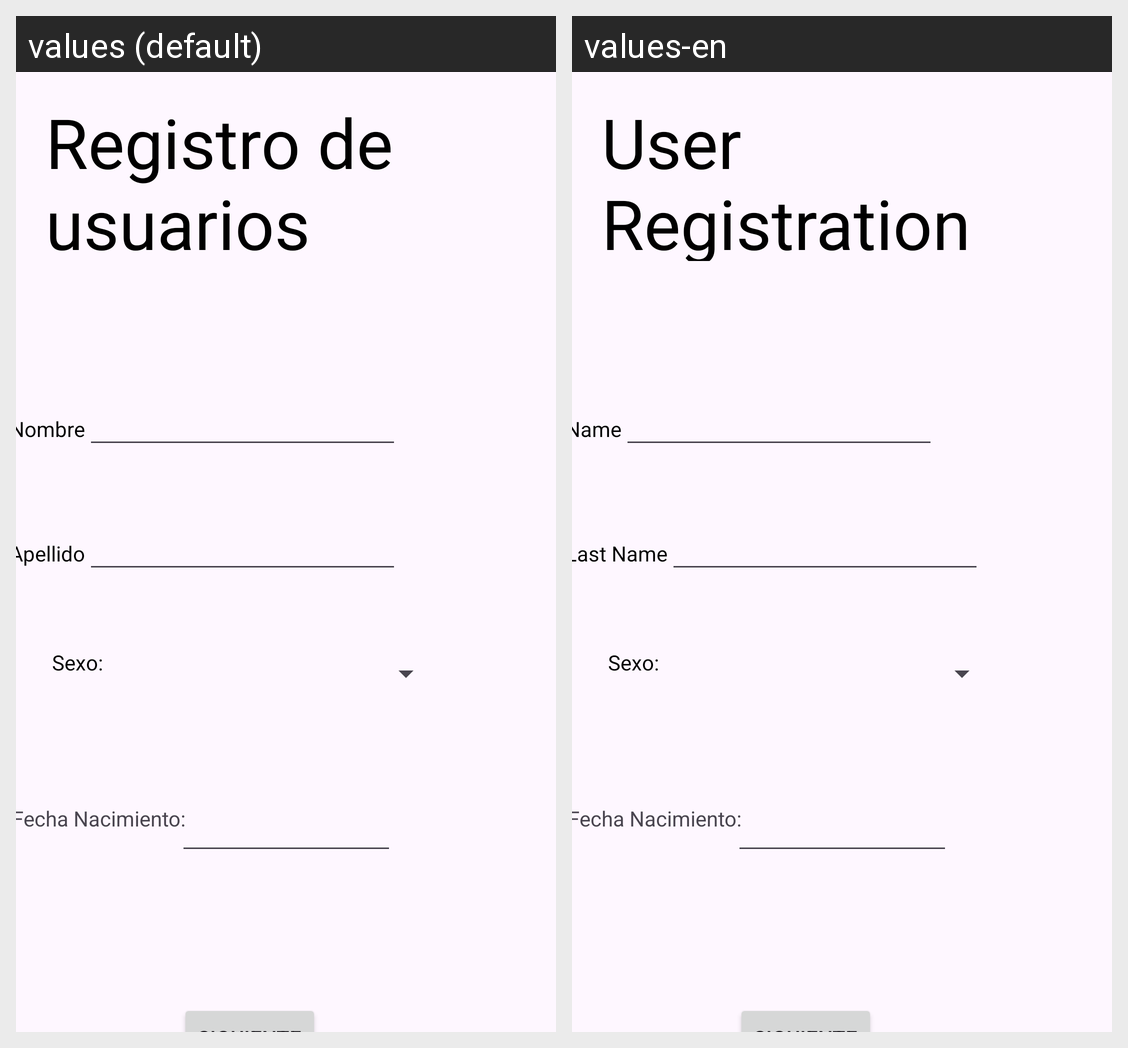

For this localized Android screen grid, give each drawn string resource with its value in every locale shown.
Android screen res/layout/activity_registro_usuarios.xml rendered under 2 locales, left to right: values (default), values-en. Device: Nexus 5 (rendered at 1080×1920; each locale shown at half size, 540×960, under a caption strip naming it); theme Theme.Actividad02ciisa.
Strings drawn on this screen, with the default value and each locale's value (text and hints the layout hard-codes, and strings that could not be matched under every locale, appear in the picture but are not listed):

ru_cabecera
  values: Registro de usuarios
  values-en: User Registration 

ru_apellido
  values: Apellido
  values-en: Last Name

ru_nombre
  values: Nombre
  values-en: Name
